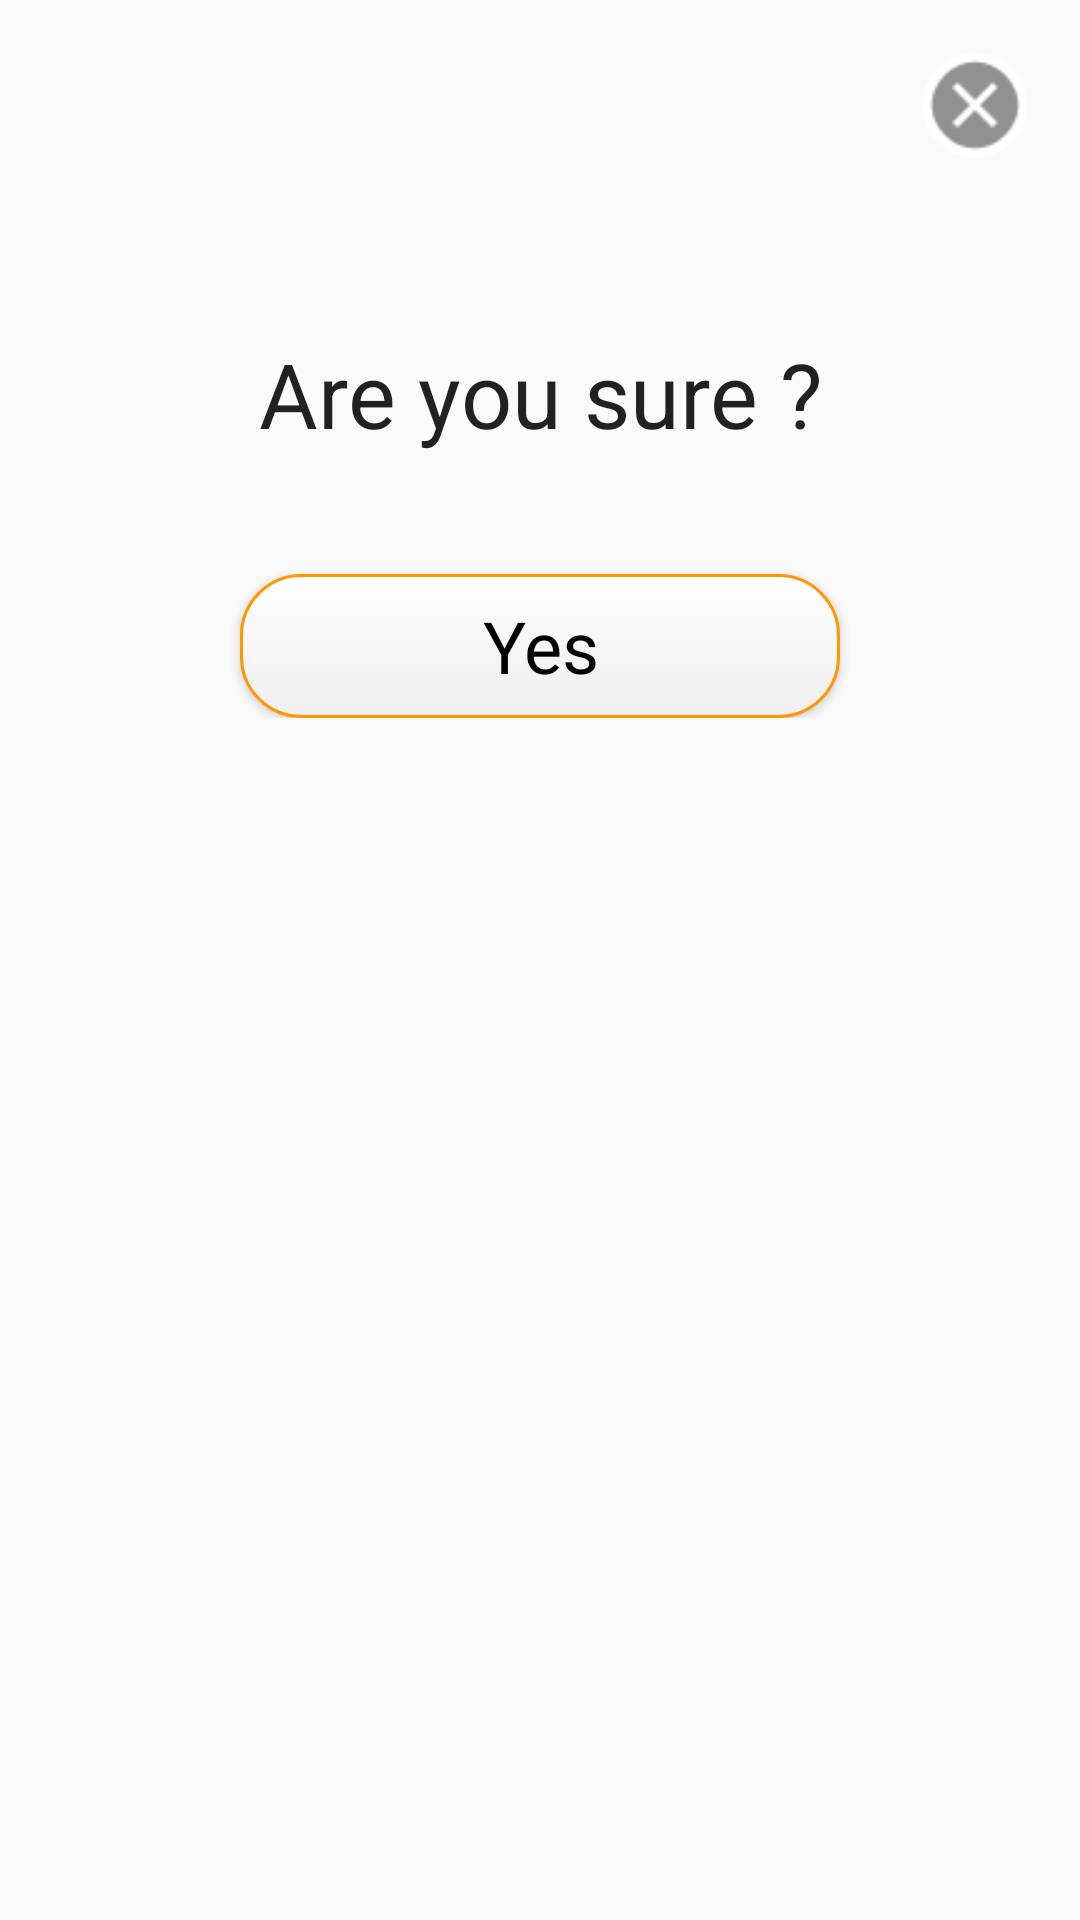

The Android layout XML behind this screen, and the referenced resources:
<!-- AndroidManifest.xml: application theme AppTheme -->
<!-- res/layout/my_dialog_you_sure.xml -->
<?xml version="1.0" encoding="utf-8"?>
<LinearLayout xmlns:android="http://schemas.android.com/apk/res/android"
    android:layout_width="300dp"
    android:layout_height="400dp"
    android:background="@drawable/curve_shape_white"
    android:color="@android:color/transparent"
    android:orientation="vertical">

    <TextView
        android:id="@+id/txtclose"
        android:layout_width="40dp"
        android:layout_height="40dp"
        android:layout_margin="15dp"
        android:layout_gravity="end"
        android:background="@android:drawable/presence_offline"
        android:gravity="center"
        android:textStyle="bold" />

    <LinearLayout
        android:layout_width="match_parent"
        android:layout_height="wrap_content"
        android:orientation="vertical"
        android:padding="16dp">

        <TextView
            android:layout_width="match_parent"
            android:layout_height="wrap_content"
            android:text="Are you sure ?"
            android:textAlignment="center"
            android:layout_marginTop="25dp"
            android:textAppearance="@style/TextAppearance.AppCompat.Headline"
            android:textSize="30sp" />

        

        <Button
            android:id="@+id/buttonOk"
            android:layout_width="200dp"
            android:layout_height="wrap_content"
            android:layout_gravity="center"
            android:layout_marginTop="40dp"
            android:background="@drawable/my_you_sure_submit_button"
            android:text="Yes"
            android:textAppearance="@style/TextAppearance.AppCompat.Headline"
            android:textColor="@color/colorPrimary" />

    </LinearLayout>

</LinearLayout>
<!-- resources referenced by this layout -->
<resources>
  <color name="colorPrimary">#000000</color>
  <!-- drawable curve_shape_white (drawable-anydpi) -->
  <?xml version="1.0" encoding="utf-8"?>
  <shape xmlns:android="http://schemas.android.com/apk/res/android"
      android:shape="rectangle">
      <solid android:color="#000000" />
      <solid android:color="@android:color/transparent" />
      
      <corners
          android:bottomLeftRadius="20dp"
          android:bottomRightRadius="20dp"
          android:topLeftRadius="20dp"
          android:topRightRadius="20dp" />
  </shape>
  <!-- drawable my_you_sure_submit_button (drawable-v24) -->
  <?xml version="1.0" encoding="utf-8"?>
  <selector xmlns:android="http://schemas.android.com/apk/res/android" >
      <item android:state_pressed="true" >
          <shape android:shape="rectangle"  >
              <corners android:radius="20dip" />
              <stroke android:width="1dip" android:color="#FF9800" />
              <gradient android:angle="-90" android:startColor="#345953" android:endColor="#689a92"  />
          </shape>
      </item>
      <item android:state_focused="true">
          <shape android:shape="rectangle"  >
              <corners android:radius="20dip" />
              <stroke android:width="1dip" android:color="#FF9800" />
              <solid android:color="#58857e"/>
          </shape>
      </item>
      <item >
          <shape android:shape="rectangle"  >
              <corners android:radius="20dip" />
              <stroke android:width="1dip" android:color="#FF9800" />
              <gradient android:angle="-90" android:startColor="#ffffff" android:endColor="#eeeeee" />
          </shape>
      </item>
  </selector>
  <style name="AppTheme" parent="Theme.AppCompat.Light.DarkActionBar">
          
          <item name="colorPrimary">@color/colorPrimary</item>
          <item name="colorPrimaryDark">@color/colorPrimaryDark</item>
          <item name="colorAccent">@color/colorAccent</item>
          <item name="android:displayOptions">useLogo</item>
          <item name="android:textAllCaps">false</item>
      </style>
  <color name="colorPrimaryDark">#000000</color>
  <color name="colorAccent">#FF5722</color>
</resources>
